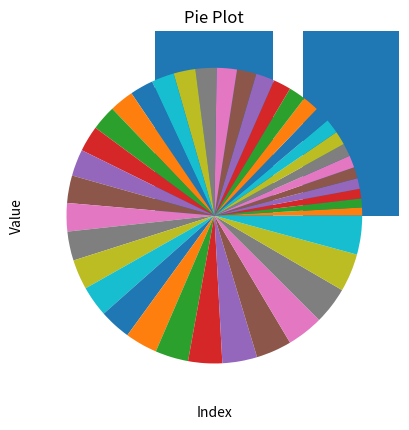

Reproduce this figure in Python.
#Create vector with values ranging from 10 to 49
import numpy as np
import matplotlib.pyplot as plt
vectorvalues = np.arange(10,49) #Generating values within interval
print("Vector values from 10 to 49 are: ")
print(vectorvalues)

#Reversing a vector
reversevector= np.flipud(vectorvalues)

print("Vector values in reverse:")
print(reversevector)

# Creating a bar plot
plt.bar(np.arange(len(vectorvalues)), vectorvalues)
plt.xlabel('Index')
plt.ylabel('Value')
plt.title('Bar Plot')
plt.show()

# Create a pie plot
plt.pie(vectorvalues)
plt.title('Pie Plot')
plt.show()
